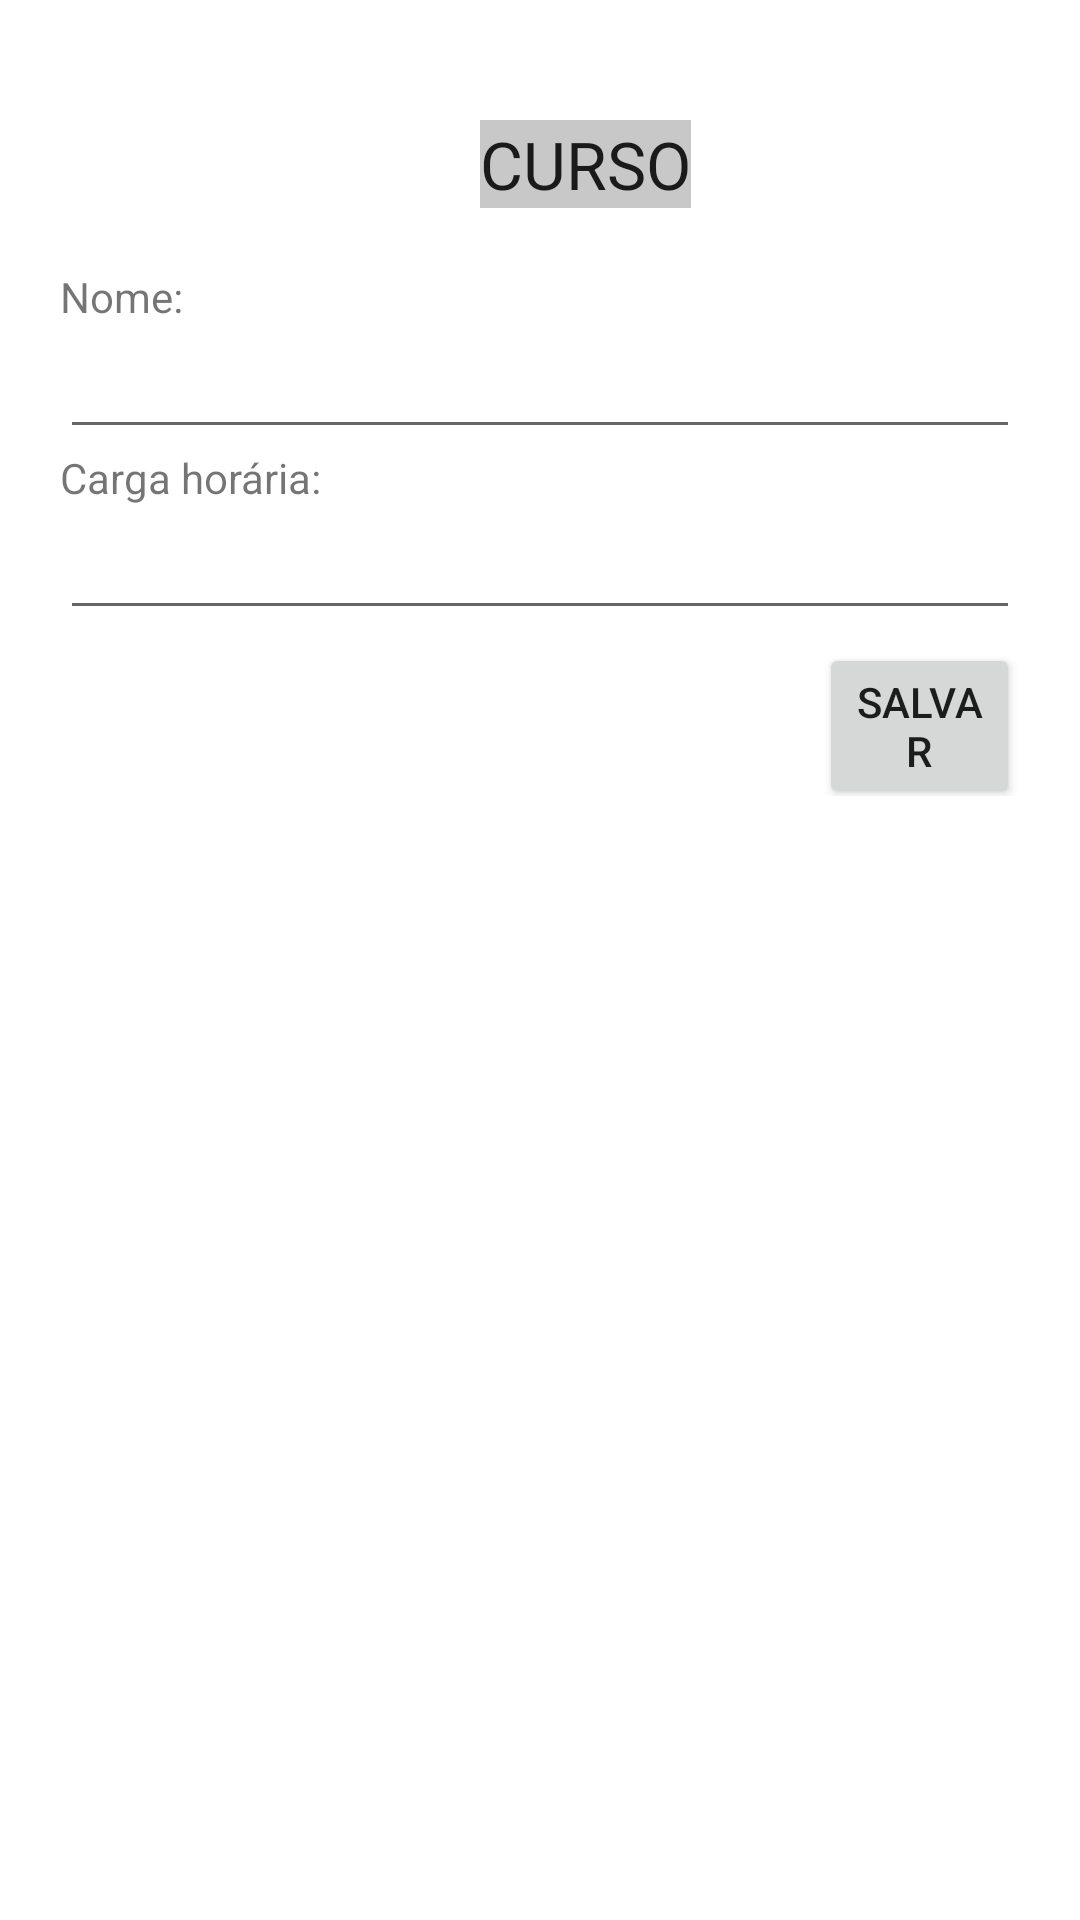

Android layout source for this screen:
<!-- AndroidManifest.xml: application theme Theme.PaidHours -->
<!-- res/layout/tela_cadastro_curso.xml -->
<?xml version="1.0" encoding="utf-8"?>
<LinearLayout xmlns:android="http://schemas.android.com/apk/res/android"
    xmlns:app="http://schemas.android.com/apk/res-auto"
    xmlns:tools="http://schemas.android.com/tools"
    android:layout_width="match_parent"
    android:layout_height="match_parent"
    android:orientation="vertical"
    tools:context=".TelaCadastroCurso">

    <TextView
        android:id="@+id/lblTituloTelaCadastroCursos"
        style="@style/TextAppearance.AppCompat.Large"
        android:layout_width="wrap_content"
        android:layout_height="wrap_content"
        android:layout_marginLeft="160dp"
        android:layout_marginTop="40dp"
        android:layout_marginRight="80dp"
        android:background="@color/cardview_shadow_start_color"
        android:text="CURSO" />

    <LinearLayout
        android:layout_margin="20dp"
        android:layout_width="match_parent"
        android:layout_height="wrap_content"
        android:orientation="vertical">

        <TextView
            android:id="@+id/lblNomeTelaCadastroCurso"
            android:layout_width="match_parent"
            android:layout_height="wrap_content"
            android:text="Nome:" />

        <EditText
            android:id="@+id/txtLNomeTelaCadastroCurso"
            android:layout_width="match_parent"
            android:layout_height="wrap_content"
            android:layout_weight="0"
            android:ems="10"
            android:inputType="textPersonName" />

        <TextView
            android:id="@+id/lblCargaHorariaTelaCadastroCurso"
            android:layout_width="match_parent"
            android:layout_height="wrap_content"
            android:text="Carga horária:" />

        <EditText
            android:id="@+id/txtCargaHorariaTelaCadastroCurso"
            android:layout_width="match_parent"
            android:layout_height="wrap_content"
            android:ems="10"
            android:inputType="number" />

        <LinearLayout
            android:layout_width="match_parent"
            android:layout_height="match_parent"
            android:orientation="horizontal">

            <Button
                android:id="@+id/btnExcluirTelaCadastroCurso"
                android:layout_width="wrap_content"
                android:layout_height="wrap_content"
                android:layout_marginLeft="150dp"
                android:text="Excluir"
                app:backgroundTint="#FF0000"
                android:visibility="invisible"/>

            <Button
                android:id="@+id/btnSalvarTelaCadastroCurso"
                android:layout_width="wrap_content"
                android:layout_height="wrap_content"
                android:layout_marginLeft="15dp"
                android:text="Salvar" />

        </LinearLayout>

    </LinearLayout>

</LinearLayout>
<!-- resources referenced by this layout -->
<resources>
  <style name="Theme.PaidHours" parent="Theme.MaterialComponents.DayNight.DarkActionBar">
          
          <item name="colorPrimary">@color/verde_forte</item>
          <item name="colorPrimaryVariant">@color/verde_fraco</item>
          <item name="colorOnPrimary">@color/white</item>
          
          <item name="colorSecondary">@color/teal_200</item>
          <item name="colorSecondaryVariant">@color/teal_700</item>
          <item name="colorOnSecondary">@color/black</item>
          
          <item name="android:statusBarColor" tools:targetApi="l">?attr/colorPrimaryVariant</item>
          
      </style>
  <color name="verde_forte">#7ED957</color>
  <color name="verde_fraco">#86F495</color>
  <color name="white">#FFFFFFFF</color>
  <color name="teal_200">#FF03DAC5</color>
  <color name="teal_700">#FF018786</color>
  <color name="black">#FF000000</color>
</resources>
